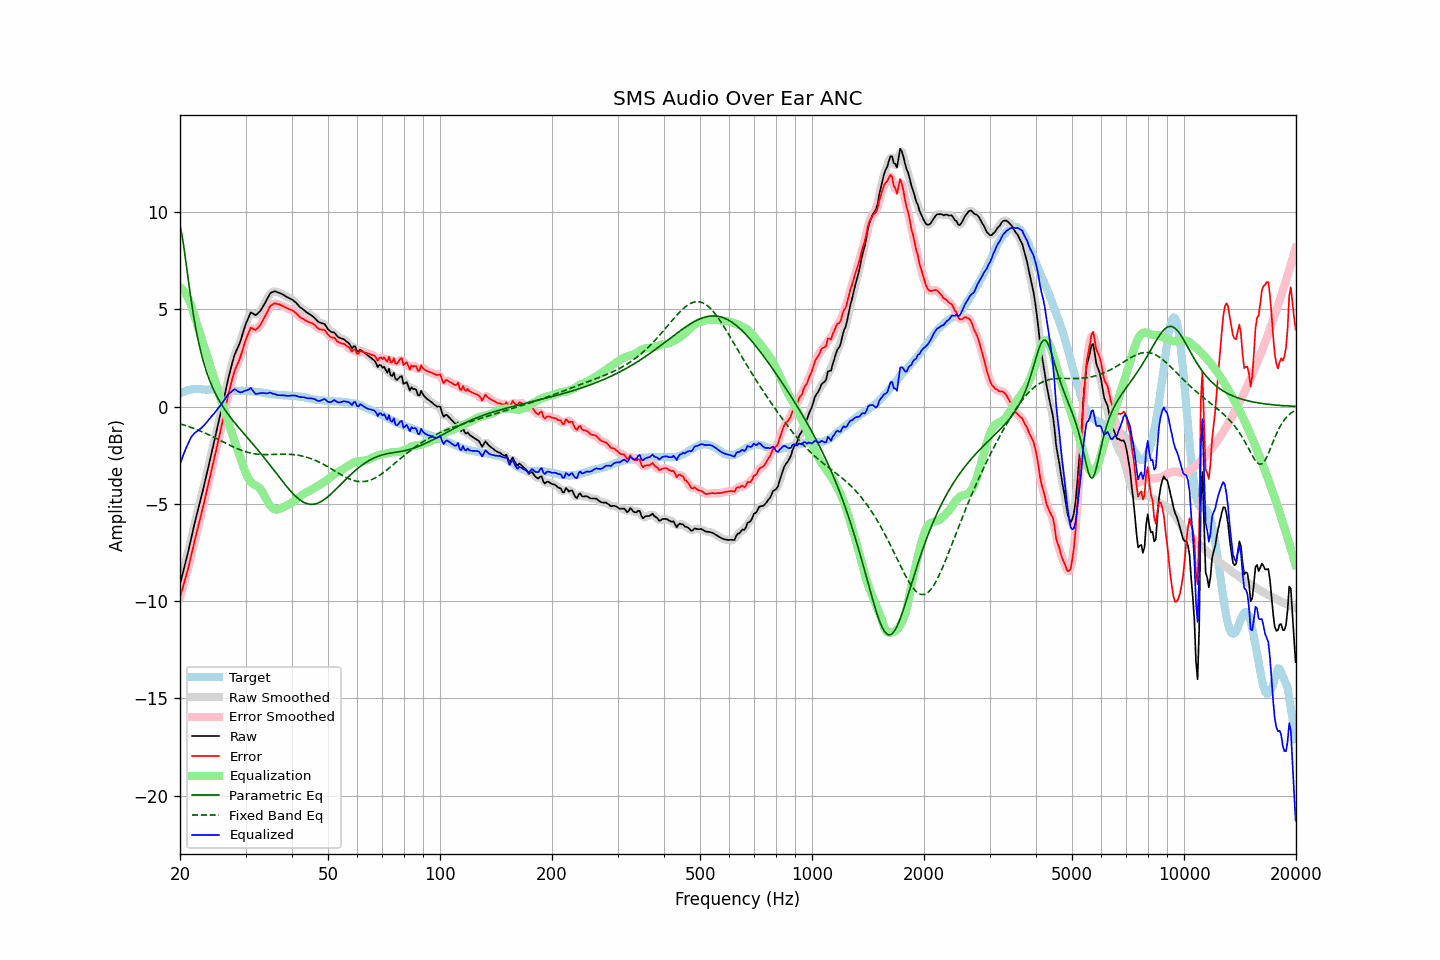

Values plotted in this chart, from the file beside it:
frequency, raw, error, smoothed, error_smoothed, equalization, parametric_eq, fixed_band_eq, equalized_raw, equalized_smoothed, target
20.00, -9.13, -9.81, -9.13, -9.80, 6.14, 9.28, -0.89, -2.99, -2.99, 0.68
20.20, -8.80, -9.52, -8.81, -9.52, 6.07, 8.92, -0.91, -2.74, -2.74, 0.72
20.40, -8.47, -9.23, -8.48, -9.23, 5.98, 8.43, -0.94, -2.49, -2.50, 0.76
20.61, -8.15, -8.92, -8.15, -8.94, 5.86, 7.85, -0.96, -2.29, -2.29, 0.77
20.81, -7.82, -8.64, -7.82, -8.64, 5.73, 7.23, -0.99, -2.09, -2.09, 0.82
21.02, -7.49, -8.35, -7.48, -8.32, 5.57, 6.61, -1.02, -1.92, -1.91, 0.85
21.23, -7.12, -7.99, -7.13, -8.00, 5.40, 6.00, -1.05, -1.73, -1.73, 0.86
21.44, -6.76, -7.64, -6.77, -7.65, 5.20, 5.43, -1.08, -1.56, -1.57, 0.88
21.66, -6.41, -7.30, -6.40, -7.29, 4.94, 4.90, -1.11, -1.47, -1.46, 0.89
21.87, -6.04, -6.93, -6.04, -6.94, 4.67, 4.40, -1.14, -1.37, -1.37, 0.89
22.09, -5.69, -6.59, -5.70, -6.60, 4.39, 3.95, -1.17, -1.30, -1.31, 0.90
22.31, -5.37, -6.27, -5.37, -6.27, 4.12, 3.53, -1.20, -1.25, -1.25, 0.90
22.54, -5.05, -5.95, -5.05, -5.95, 3.86, 3.15, -1.23, -1.19, -1.19, 0.90
22.76, -4.72, -5.61, -4.72, -5.62, 3.60, 2.80, -1.27, -1.12, -1.12, 0.89
22.99, -4.39, -5.28, -4.39, -5.27, 3.34, 2.48, -1.30, -1.05, -1.04, 0.88
23.22, -4.04, -4.93, -4.05, -4.92, 3.09, 2.19, -1.34, -0.96, -0.96, 0.88
23.45, -3.69, -4.56, -3.69, -4.57, 2.83, 1.92, -1.38, -0.86, -0.87, 0.87
23.69, -3.34, -4.21, -3.33, -4.21, 2.57, 1.67, -1.41, -0.77, -0.77, 0.87
23.92, -2.97, -3.84, -2.97, -3.85, 2.31, 1.44, -1.45, -0.66, -0.66, 0.87
24.16, -2.62, -3.50, -2.62, -3.50, 2.05, 1.23, -1.49, -0.57, -0.57, 0.88
24.40, -2.26, -3.14, -2.26, -3.14, 1.79, 1.03, -1.53, -0.46, -0.47, 0.88
24.65, -1.92, -2.79, -1.91, -2.78, 1.53, 0.85, -1.57, -0.38, -0.37, 0.87
24.89, -1.55, -2.42, -1.55, -2.42, 1.28, 0.68, -1.61, -0.27, -0.27, 0.87
25.14, -1.19, -2.06, -1.19, -2.05, 1.02, 0.52, -1.65, -0.17, -0.17, 0.87
25.39, -0.82, -1.68, -0.82, -1.69, 0.76, 0.36, -1.70, -0.06, -0.06, 0.87
25.65, -0.46, -1.31, -0.46, -1.31, 0.50, 0.22, -1.74, 0.05, 0.04, 0.86
25.91, -0.10, -0.95, -0.09, -0.94, 0.24, 0.08, -1.78, 0.14, 0.15, 0.85
26.16, 0.29, -0.55, 0.28, -0.56, -0.02, -0.04, -1.82, 0.28, 0.27, 0.85
26.43, 0.66, -0.18, 0.67, -0.17, -0.28, -0.17, -1.86, 0.38, 0.40, 0.85
26.69, 1.06, 0.21, 1.06, 0.21, -0.54, -0.29, -1.90, 0.52, 0.51, 0.84
26.96, 1.43, 0.60, 1.41, 0.58, -0.80, -0.40, -1.95, 0.63, 0.61, 0.83
27.23, 1.75, 0.92, 1.76, 0.93, -1.06, -0.51, -1.99, 0.69, 0.70, 0.83
27.50, 2.07, 1.23, 2.09, 1.26, -1.30, -0.62, -2.03, 0.76, 0.78, 0.83
27.77, 2.39, 1.57, 2.38, 1.56, -1.54, -0.73, -2.06, 0.85, 0.84, 0.82
28.05, 2.67, 1.85, 2.64, 1.82, -1.78, -0.83, -2.10, 0.89, 0.86, 0.82
28.33, 2.86, 2.05, 2.86, 2.04, -2.01, -0.93, -2.14, 0.85, 0.84, 0.81
28.62, 3.03, 2.22, 3.04, 2.23, -2.25, -1.03, -2.17, 0.79, 0.79, 0.81
28.90, 3.23, 2.42, 3.24, 2.43, -2.49, -1.13, -2.21, 0.74, 0.75, 0.81
29.19, 3.47, 2.66, 3.47, 2.66, -2.74, -1.22, -2.24, 0.73, 0.74, 0.81
29.48, 3.74, 2.92, 3.74, 2.93, -2.98, -1.32, -2.27, 0.76, 0.76, 0.82
29.78, 4.01, 3.21, 4.01, 3.19, -3.22, -1.41, -2.30, 0.80, 0.79, 0.81
30.08, 4.26, 3.45, 4.25, 3.44, -3.43, -1.51, -2.32, 0.83, 0.82, 0.81
30.38, 4.45, 3.66, 4.48, 3.68, -3.61, -1.61, -2.35, 0.84, 0.87, 0.79
30.68, 4.65, 3.85, 4.66, 3.87, -3.76, -1.70, -2.37, 0.89, 0.90, 0.79
30.99, 4.83, 4.05, 4.77, 3.99, -3.87, -1.80, -2.39, 0.96, 0.90, 0.78
31.30, 4.80, 4.02, 4.79, 4.01, -3.95, -1.89, -2.41, 0.85, 0.84, 0.78
31.61, 4.75, 3.97, 4.76, 3.99, -4.01, -1.99, -2.42, 0.74, 0.76, 0.78
31.93, 4.70, 3.94, 4.73, 3.97, -4.05, -2.09, -2.43, 0.65, 0.68, 0.76
32.24, 4.76, 4.01, 4.75, 4.00, -4.09, -2.19, -2.44, 0.66, 0.66, 0.75
32.57, 4.84, 4.09, 4.83, 4.09, -4.15, -2.29, -2.45, 0.68, 0.67, 0.75
32.89, 4.93, 4.19, 4.94, 4.20, -4.24, -2.39, -2.46, 0.69, 0.70, 0.73
33.22, 5.06, 4.35, 5.06, 4.34, -4.35, -2.49, -2.46, 0.70, 0.70, 0.71
33.55, 5.20, 4.49, 5.19, 4.49, -4.50, -2.59, -2.47, 0.70, 0.69, 0.71
33.89, 5.34, 4.65, 5.34, 4.65, -4.66, -2.69, -2.47, 0.68, 0.68, 0.69
34.23, 5.50, 4.81, 5.50, 4.82, -4.82, -2.80, -2.47, 0.68, 0.69, 0.69
34.57, 5.65, 4.98, 5.65, 4.99, -4.96, -2.90, -2.47, 0.69, 0.70, 0.67
34.92, 5.80, 5.15, 5.78, 5.12, -5.08, -3.01, -2.47, 0.73, 0.70, 0.65
35.27, 5.87, 5.21, 5.87, 5.22, -5.17, -3.12, -2.46, 0.69, 0.69, 0.65
35.62, 5.90, 5.27, 5.91, 5.28, -5.24, -3.22, -2.46, 0.66, 0.67, 0.63
35.97, 5.93, 5.31, 5.91, 5.29, -5.28, -3.33, -2.46, 0.65, 0.63, 0.62
... 635 more rows
